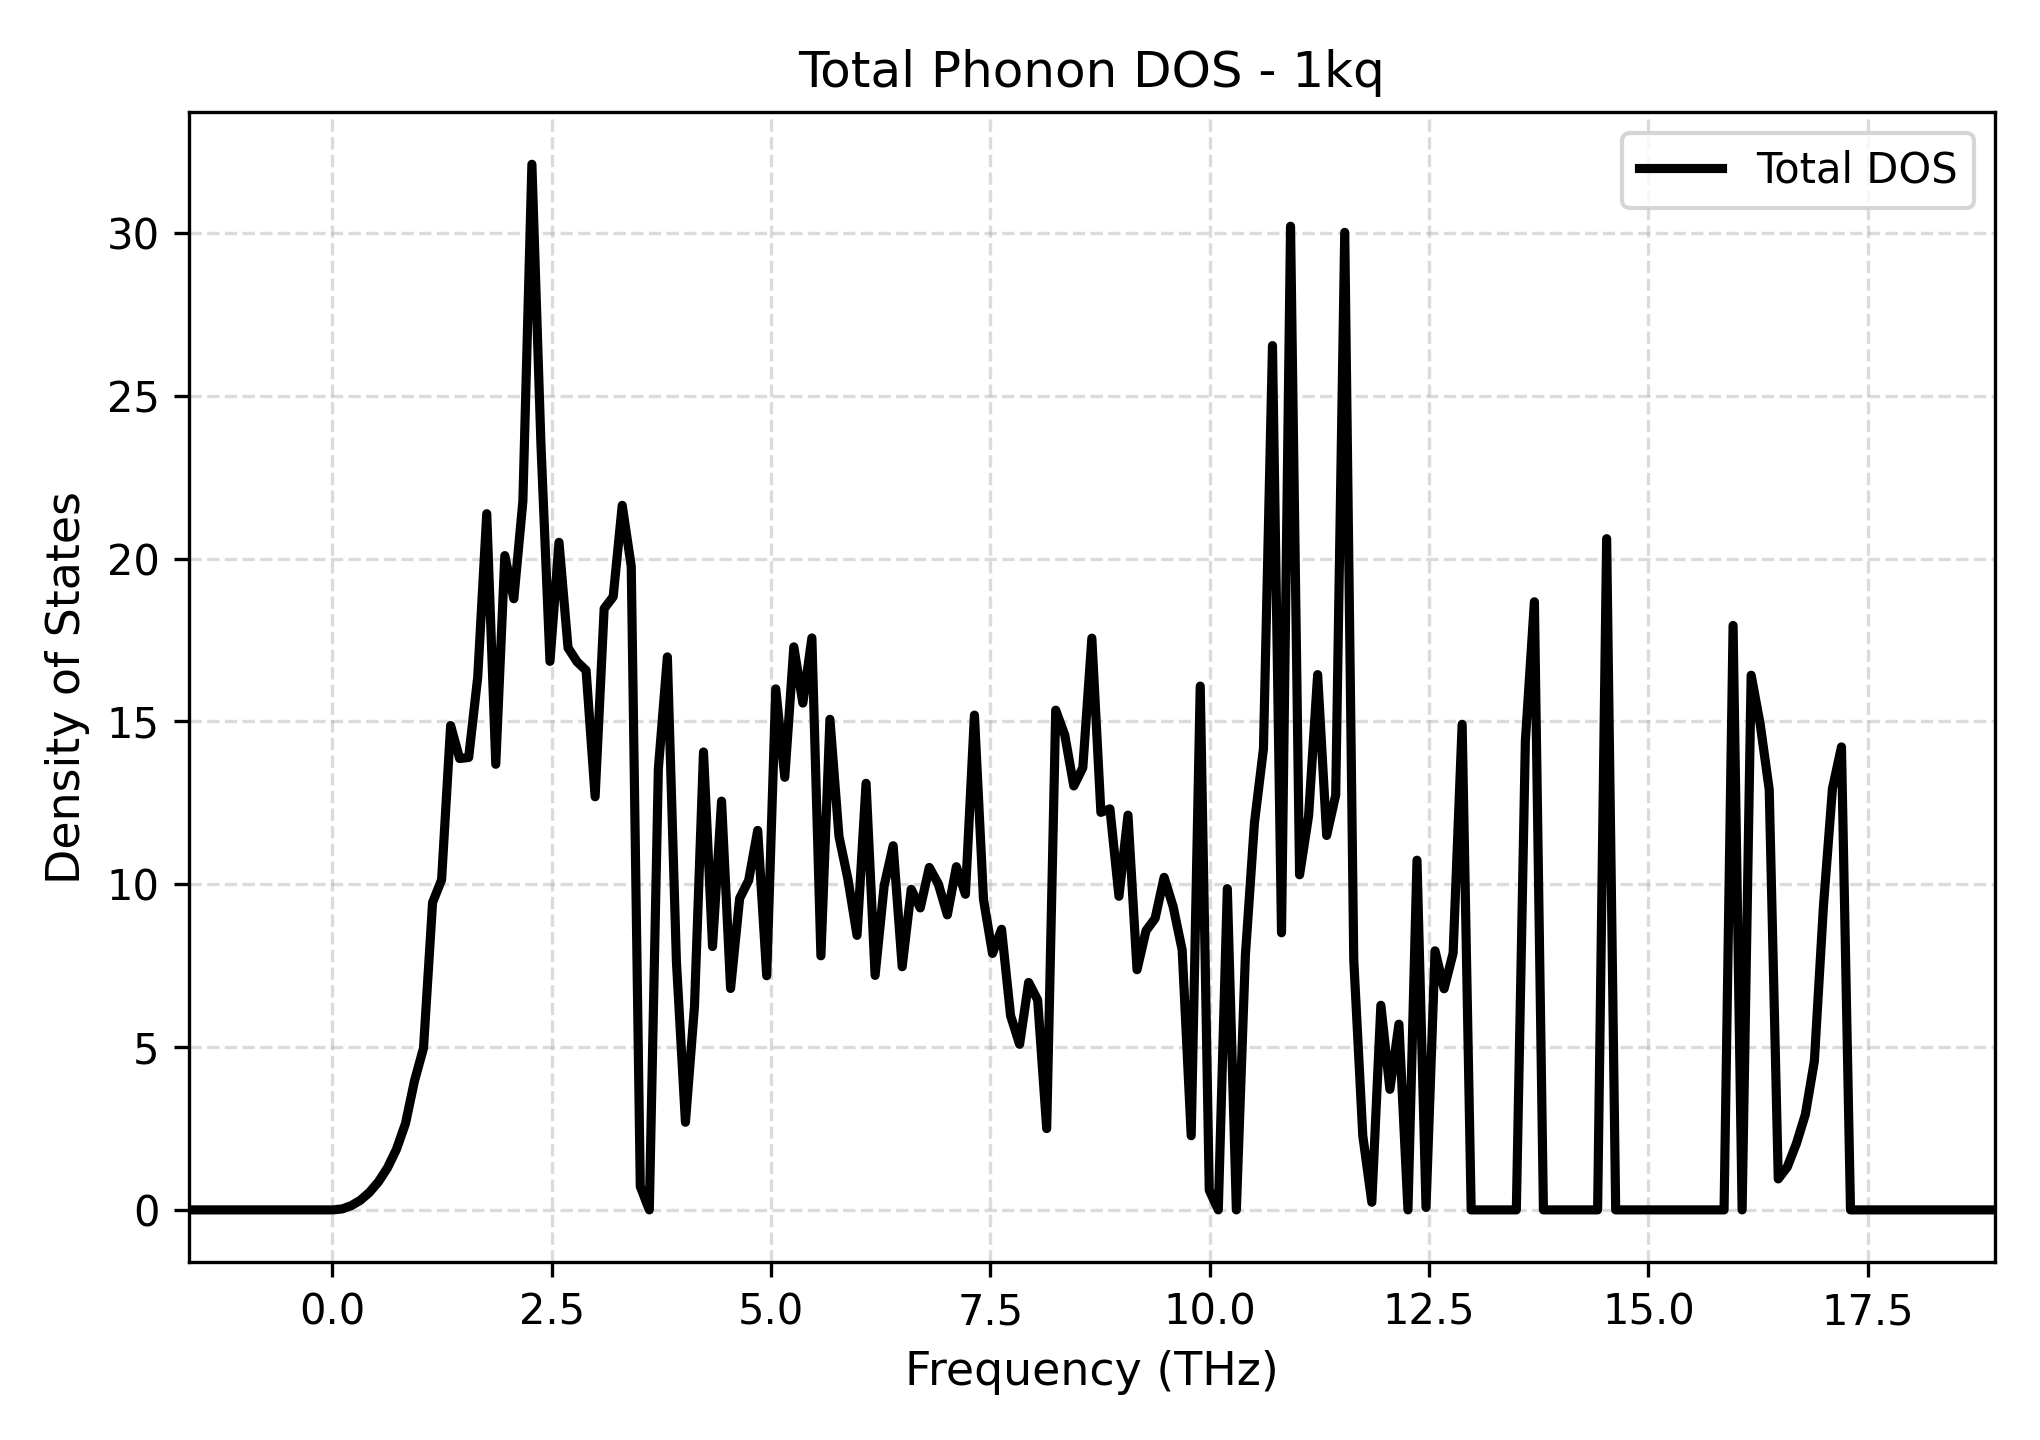

The data file committed next to this chart (first rows):
Frequency_THz, Total_DOS
-1.638, 0.0
-1.535, 0.0
-1.432, 0.0
-1.329, 0.0
-1.226, 0.0
-1.123, 0.0
-1.02, 0.0
-0.9171, 0.0
-0.8142, 0.0
-0.7113, 0.0
-0.6083, 0.0
-0.5054, 0.0
-0.4025, 0.0
-0.2995, 0.0
-0.1966, 0.0
-0.09364, 0.0
0.009302, 0.0
0.1122, 0.02995
0.2152, 0.1311
0.3181, 0.2942
0.4211, 0.5348
0.524, 0.8587
0.6269, 1.286
0.7299, 1.859
0.8328, 2.649
0.9358, 3.96
1.039, 4.97
1.142, 9.438
1.245, 10.13
1.348, 14.87
1.45, 13.86
1.553, 13.89
1.656, 16.36
1.759, 21.38
1.862, 13.68
1.965, 20.09
2.068, 18.76
2.171, 21.76
2.274, 32.11
2.377, 23.52
2.48, 16.84
2.583, 20.5
2.686, 17.26
2.789, 16.83
2.892, 16.56
2.995, 12.69
3.097, 18.46
3.2, 18.83
3.303, 21.63
3.406, 19.76
3.509, 0.7194
3.612, 0.0
3.715, 13.54
3.818, 16.98
3.921, 7.632
4.024, 2.691
4.127, 6.24
4.23, 14.06
4.333, 8.087
4.436, 12.55
... 141 more rows
